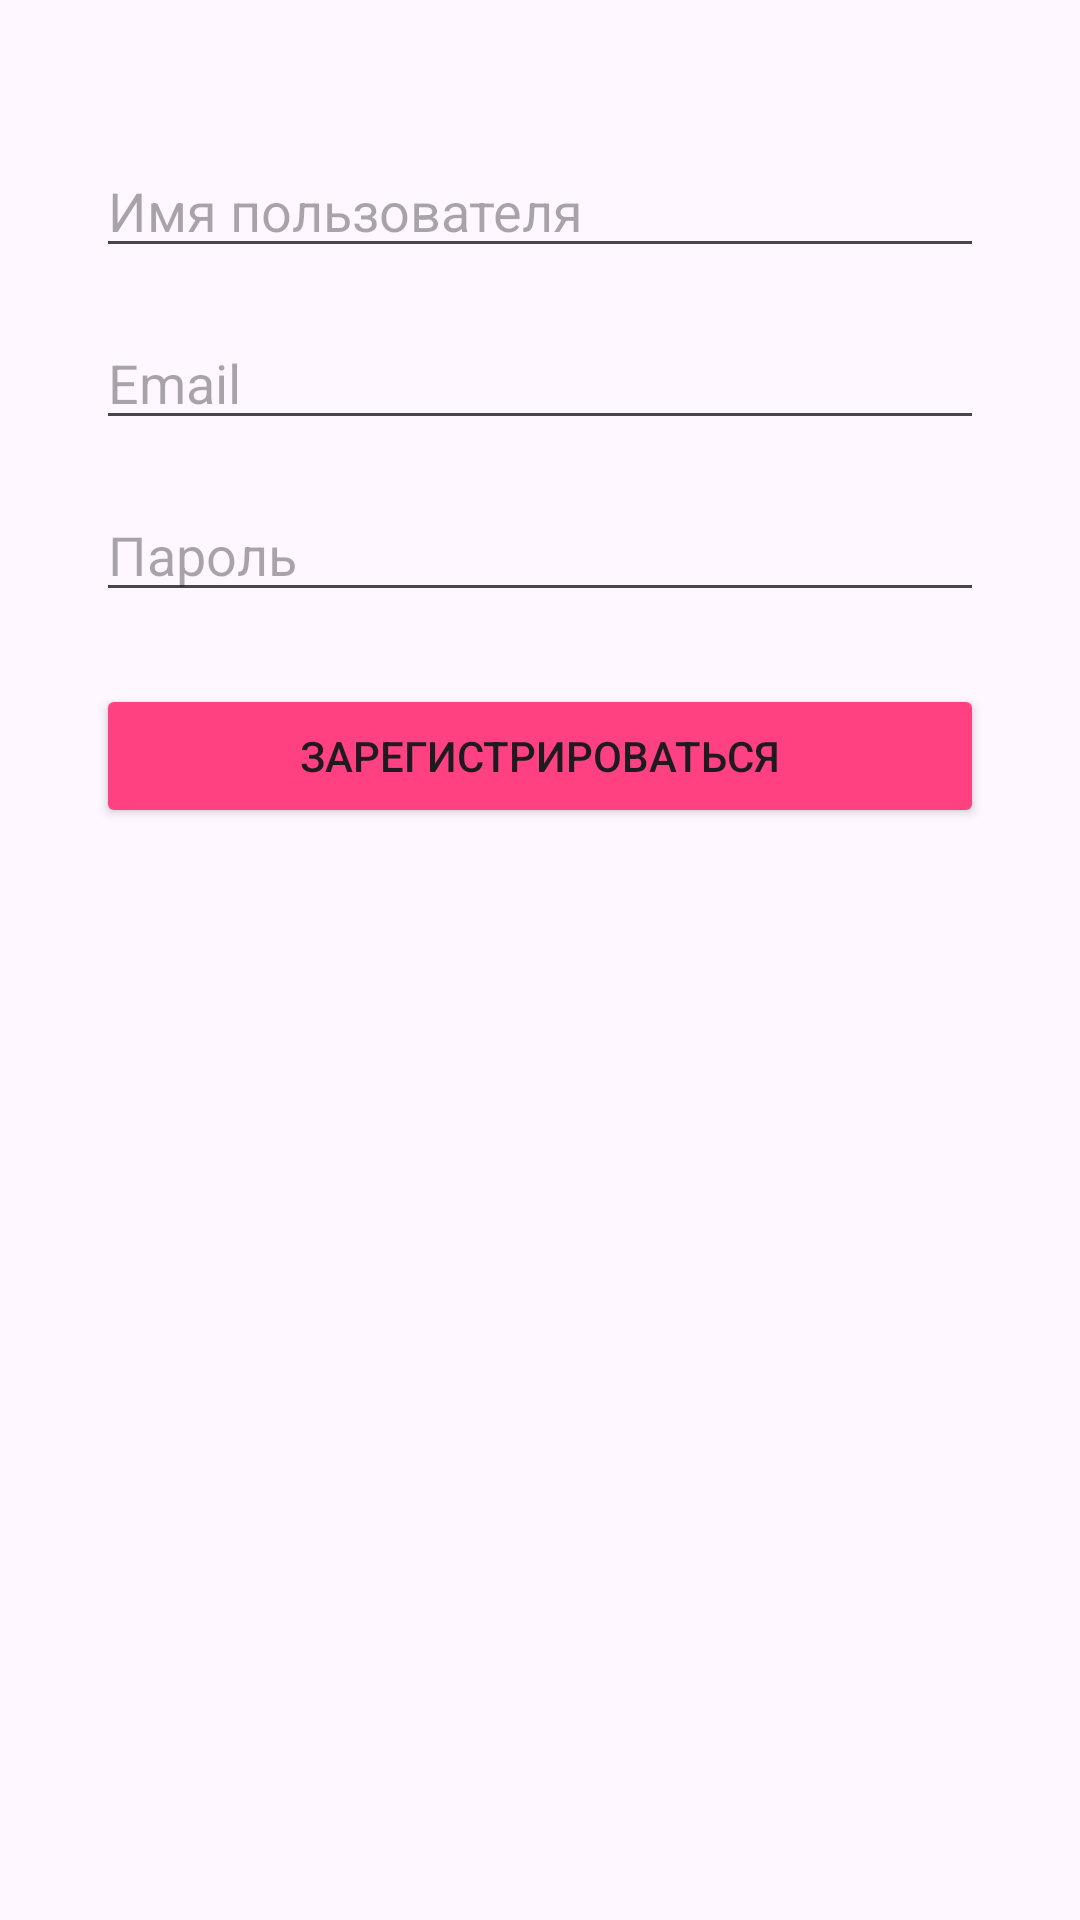

Write the Android layout XML for this screen, with the resource values it uses.
<!-- AndroidManifest.xml: application theme Theme.CSA_build -->
<!-- res/layout/fragment_registration.xml -->
<?xml version="1.0" encoding="utf-8"?>
<androidx.constraintlayout.widget.ConstraintLayout
    xmlns:android="http://schemas.android.com/apk/res/android"
    xmlns:app="http://schemas.android.com/apk/res-auto"
    android:layout_width="match_parent"
    android:layout_height="match_parent">

    <EditText
        android:id="@+id/editTextUsername"
        android:layout_width="0dp"
        android:layout_height="wrap_content"
        android:hint="@string/userName"
        android:inputType="text"
        app:layout_constraintEnd_toEndOf="parent"
        app:layout_constraintStart_toStartOf="parent"
        app:layout_constraintTop_toTopOf="parent"
        app:layout_constraintHorizontal_bias="0.5"
        android:layout_marginTop="48dp"
        android:layout_marginEnd="32dp"
        android:layout_marginStart="32dp"/>

    <EditText
        android:id="@+id/editTextEmail"
        android:layout_width="0dp"
        android:layout_height="wrap_content"
        android:hint="@string/mail"
        android:inputType="textEmailAddress"
        app:layout_constraintEnd_toEndOf="parent"
        app:layout_constraintStart_toStartOf="parent"
        app:layout_constraintTop_toBottomOf="@+id/editTextUsername"
        android:layout_marginTop="16dp"
        android:layout_marginEnd="32dp"
        android:layout_marginStart="32dp"/>

    <EditText
        android:id="@+id/editTextPassword"
        android:layout_width="0dp"
        android:layout_height="wrap_content"
        android:hint="@string/password"
        android:inputType="textPassword"
        app:layout_constraintEnd_toEndOf="parent"
        app:layout_constraintStart_toStartOf="parent"
        app:layout_constraintTop_toBottomOf="@+id/editTextEmail"
        android:layout_marginTop="16dp"
        android:layout_marginEnd="32dp"
        android:layout_marginStart="32dp"/>

    <Button
        android:id="@+id/buttonRegister"
        android:layout_width="0dp"
        android:layout_height="wrap_content"
        android:backgroundTint="@color/love"
        android:text="@string/addRegistration"
        app:layout_constraintEnd_toEndOf="parent"
        app:layout_constraintStart_toStartOf="parent"
        app:layout_constraintTop_toBottomOf="@+id/editTextPassword"
        android:layout_marginTop="24dp"
        android:layout_marginEnd="32dp"
        android:layout_marginStart="32dp"/>

</androidx.constraintlayout.widget.ConstraintLayout>
<!-- resources referenced by this layout -->
<resources>
  <color name="love">#FF4081</color>
  <string name="addRegistration">Зарегистрироваться</string>
  <string name="mail">Email</string>
  <string name="password">Пароль</string>
  <string name="userName">Имя пользователя</string>
  <style name="Theme.CSA_build" parent="Base.Theme.CSA_build" />
  <style name="Base.Theme.CSA_build" parent="Theme.Material3.DayNight.NoActionBar">
          <item name="colorAccent">@color/black</item>
          
      </style>
  <color name="black">#FF000000</color>
</resources>
